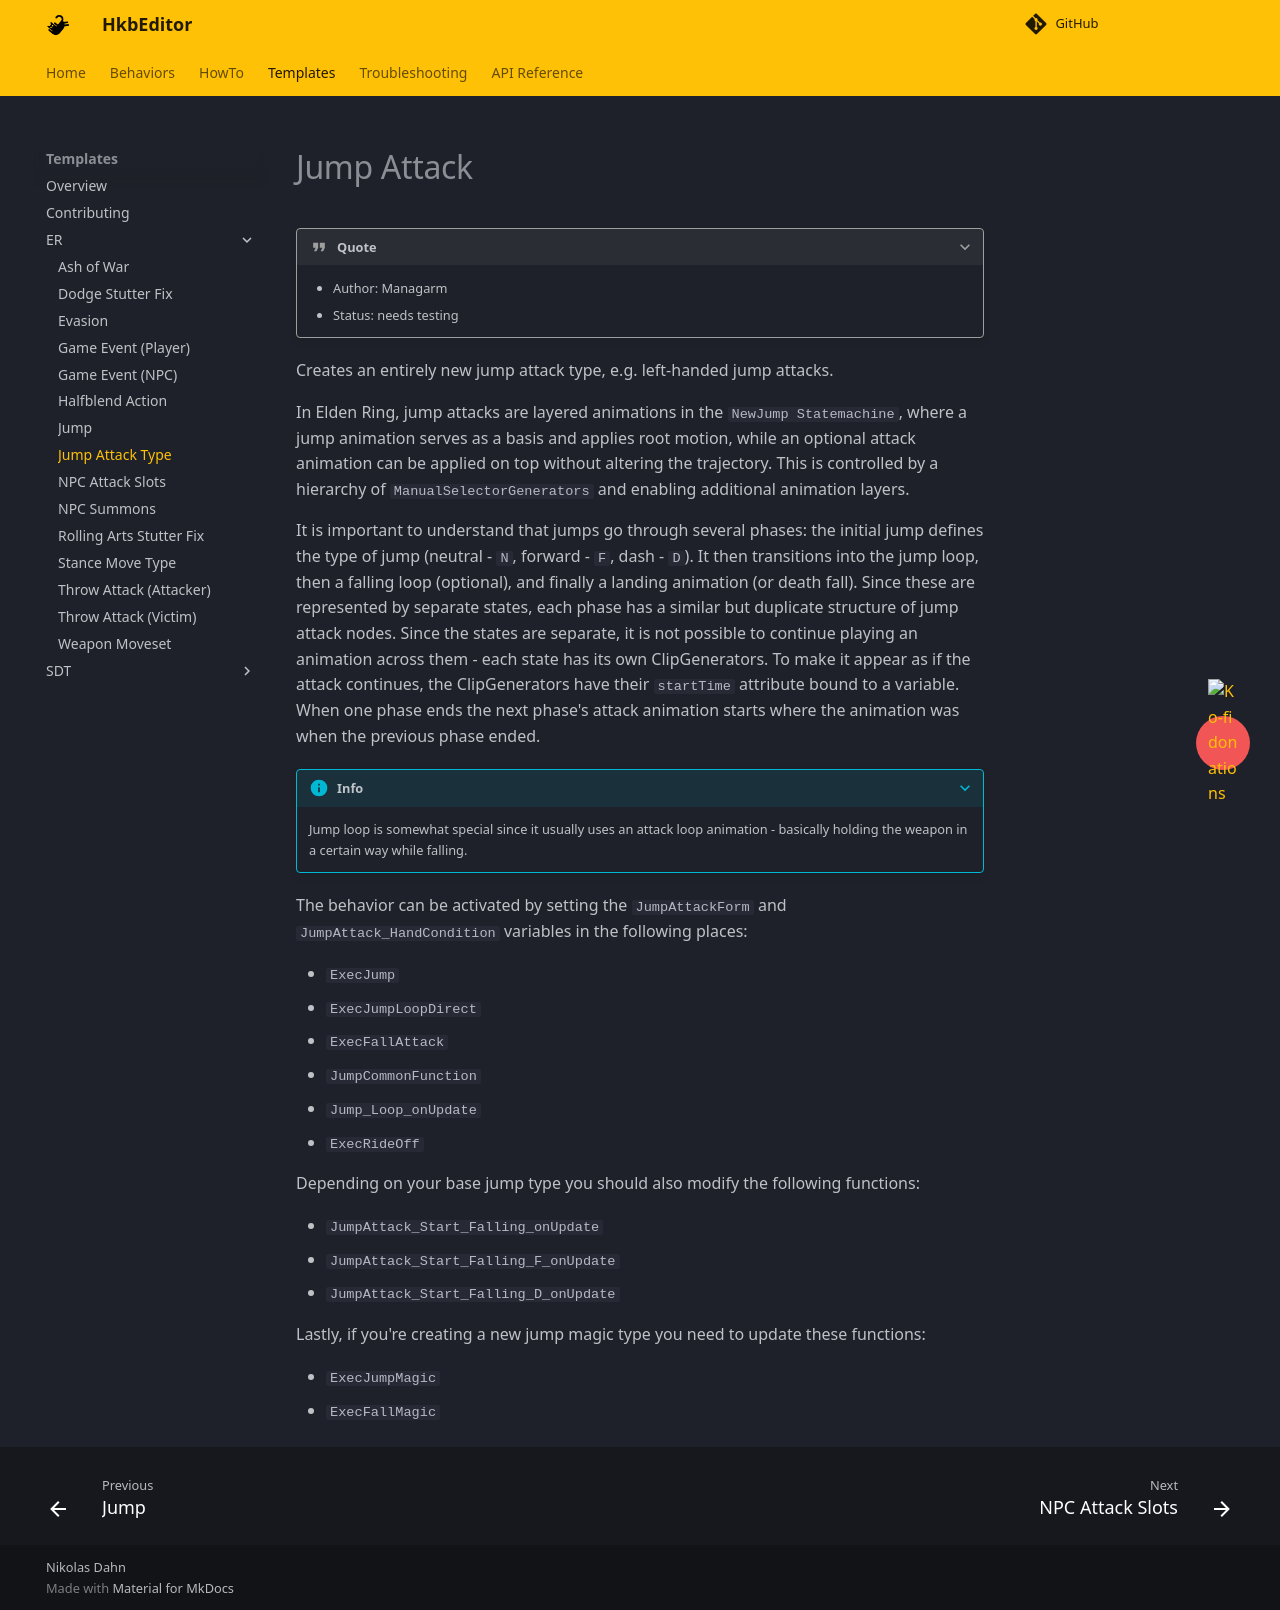

repository: ndahn/HkbEditor · page: templates/er/jump_attack/index.html · generator: mkdocs

# Jump Attack

???+ quote

    - Author: Managarm
    - Status: needs testing

Creates an entirely new jump attack type, e.g. left-handed jump attacks. 

In Elden Ring, jump attacks are layered animations in the `NewJump Statemachine`, where a jump animation serves as a basis and applies root motion, while an optional attack animation can be applied on top without altering the trajectory. This is controlled by a hierarchy of `ManualSelectorGenerators` and enabling additional animation layers.

It is important to understand that jumps go through several phases: the initial jump defines the type of jump (neutral - `N`, forward - `F`, dash - `D`). It then transitions into the jump loop, then a falling loop (optional), and finally a landing animation (or death fall). Since these are represented by separate states, each phase has a similar but duplicate structure of jump attack nodes. Since the states are separate, it is not possible to continue playing an animation across them - each state has its own ClipGenerators. To make it appear as if the attack continues, the ClipGenerators have their `startTime` attribute bound to a variable. When one phase ends the next phase's attack animation starts where the animation was when the previous phase ended.

???+ info

    Jump loop is somewhat special since it usually uses an attack loop animation - basically holding the weapon in a certain way while falling.

The behavior can be activated by setting the `JumpAttackForm` and `JumpAttack_HandCondition` variables in the following places:

- `ExecJump`
- `ExecJumpLoopDirect`
- `ExecFallAttack`
- `JumpCommonFunction`
- `Jump_Loop_onUpdate`
- `ExecRideOff`

Depending on your base jump type you should also modify the following functions:

- `JumpAttack_Start_Falling_onUpdate`
- `JumpAttack_Start_Falling_F_onUpdate`
- `JumpAttack_Start_Falling_D_onUpdate`

Lastly, if you're creating a new jump magic type you need to update these functions:

- `ExecJumpMagic`
- `ExecFallMagic`
